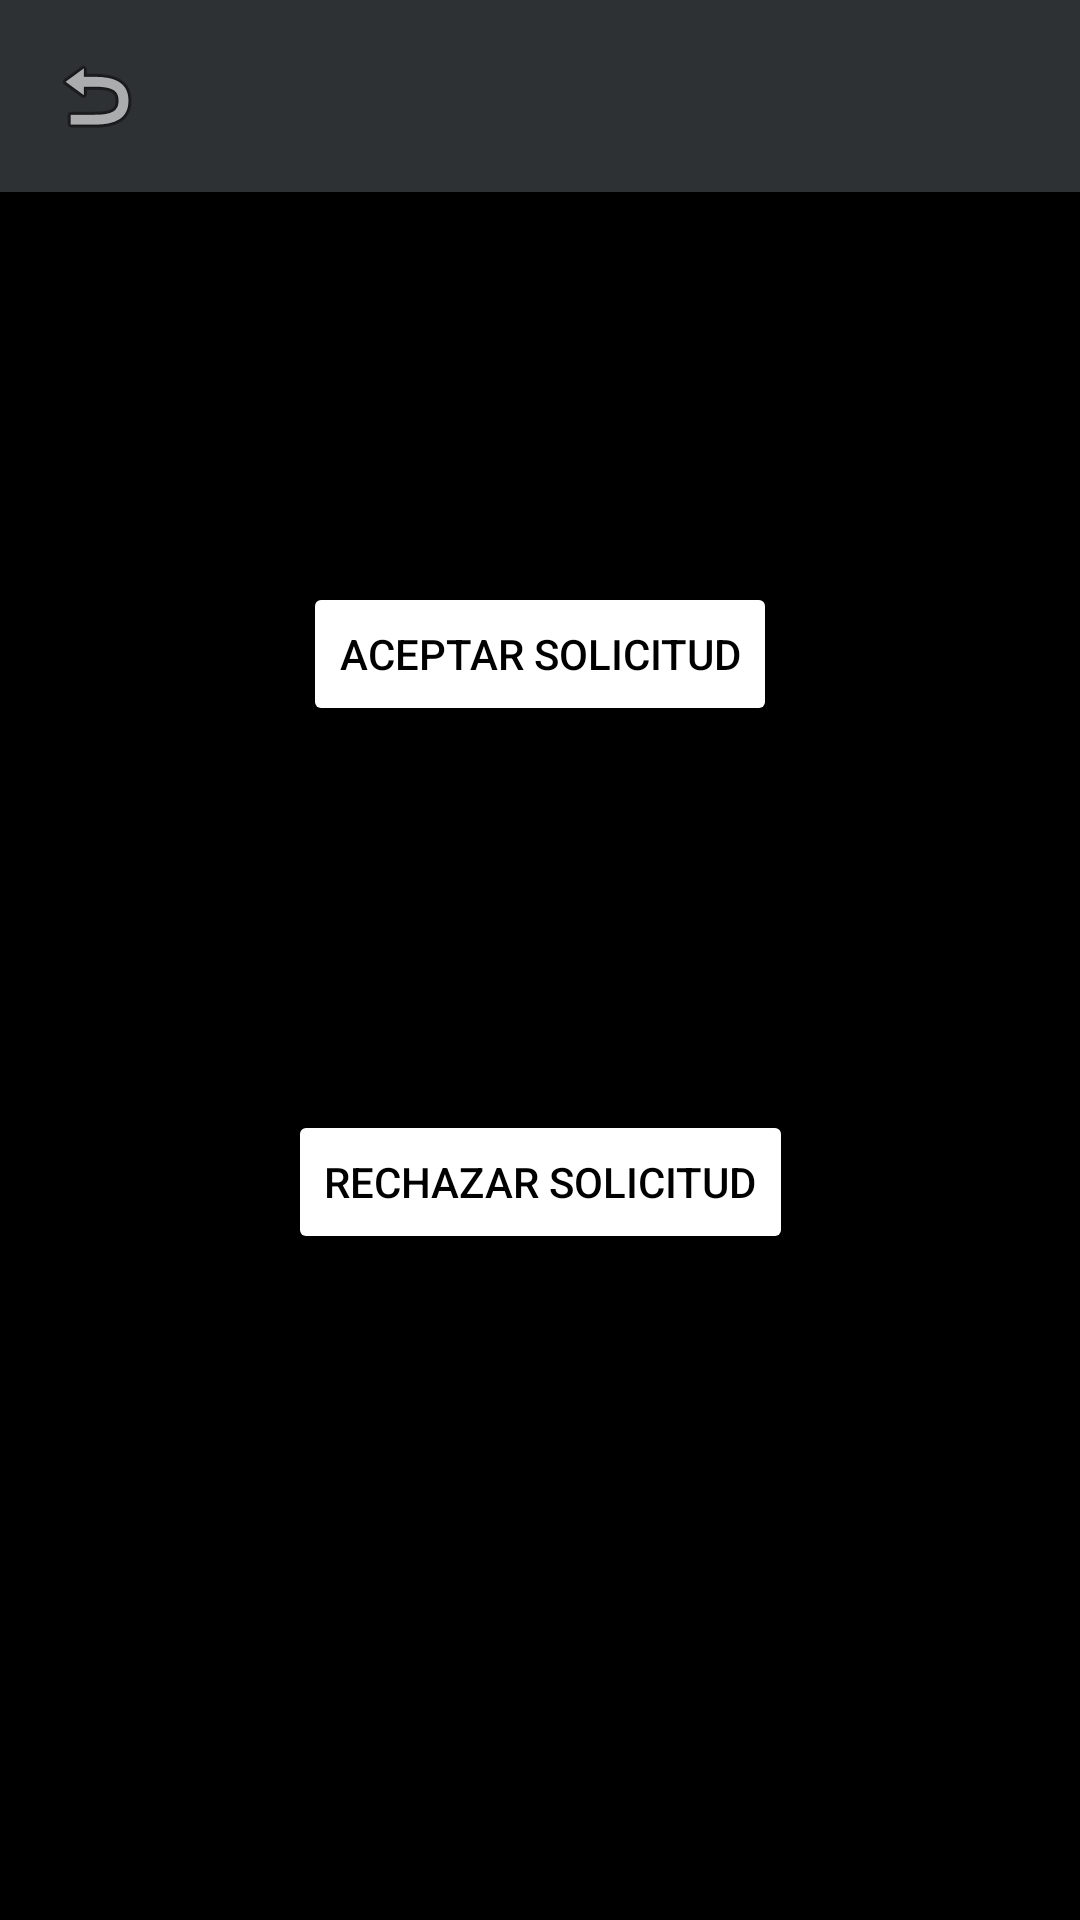

Here is an Android app screen rendered from its layout file. Give the layout XML and the strings, colors and styles it references.
<!-- AndroidManifest.xml: application theme Theme.Aplicacion4 -->
<!-- res/layout/solicitudes_opciones.xml -->
<?xml version="1.0" encoding="utf-8"?>
<androidx.constraintlayout.widget.ConstraintLayout xmlns:android="http://schemas.android.com/apk/res/android"
    xmlns:app="http://schemas.android.com/apk/res-auto"
    xmlns:tools="http://schemas.android.com/tools"
    android:layout_width="match_parent"
    android:layout_height="match_parent"
    android:background="@color/black">

    <androidx.appcompat.widget.Toolbar
        android:id="@+id/toolbar"
        android:layout_width="match_parent"
        android:layout_height="?attr/actionBarSize"
        android:background="@color/material_dynamic_neutral20"
        app:layout_constraintEnd_toEndOf="parent"
        app:layout_constraintStart_toStartOf="parent"
        app:layout_constraintTop_toTopOf="parent"
        tools:ignore="MissingConstraints">

        <ImageView
            android:id="@+id/returnView"
            android:layout_width="wrap_content"
            android:layout_height="wrap_content"
            android:src="@android:drawable/ic_menu_revert"
            tools:layout_editor_absoluteX="16dp"
            tools:layout_editor_absoluteY="32dp" />

    </androidx.appcompat.widget.Toolbar>

    <Button
        android:id="@+id/aceptarSolicitud"
        android:layout_width="wrap_content"
        android:layout_height="wrap_content"
        android:layout_marginStart="113dp"
        android:layout_marginTop="194dp"
        android:layout_marginEnd="113dp"
        android:backgroundTint="@color/white"
        android:text="ACEPTAR SOLICITUD"
        android:textColor="@color/black"
        app:layout_constraintEnd_toEndOf="parent"
        app:layout_constraintStart_toStartOf="parent"
        app:layout_constraintTop_toTopOf="parent" />

    <Button
        android:id="@+id/rechazarSolicitud"
        android:layout_width="wrap_content"
        android:layout_height="wrap_content"
        android:layout_marginStart="108dp"
        android:layout_marginTop="128dp"
        android:layout_marginEnd="108dp"
        android:backgroundTint="@color/white"
        android:text="RECHAZAR SOLICITUD"
        android:textColor="@color/black"
        app:layout_constraintEnd_toEndOf="parent"
        app:layout_constraintStart_toStartOf="parent"
        app:layout_constraintTop_toBottomOf="@+id/aceptarSolicitud" />
</androidx.constraintlayout.widget.ConstraintLayout>
<!-- resources referenced by this layout -->
<resources>
  <style name="Theme.Aplicacion4" parent="Base.Theme.Aplicacion4" />
  <style name="Base.Theme.Aplicacion4" parent="Theme.Material3.DayNight.NoActionBar">
          
          
      </style>
  <!-- not gathered from this repository: default colours our renderer supplied (Android Studio template values) -->
  <color name="black">#FF000000</color>
  <color name="white">#FFFFFFFF</color>
</resources>
